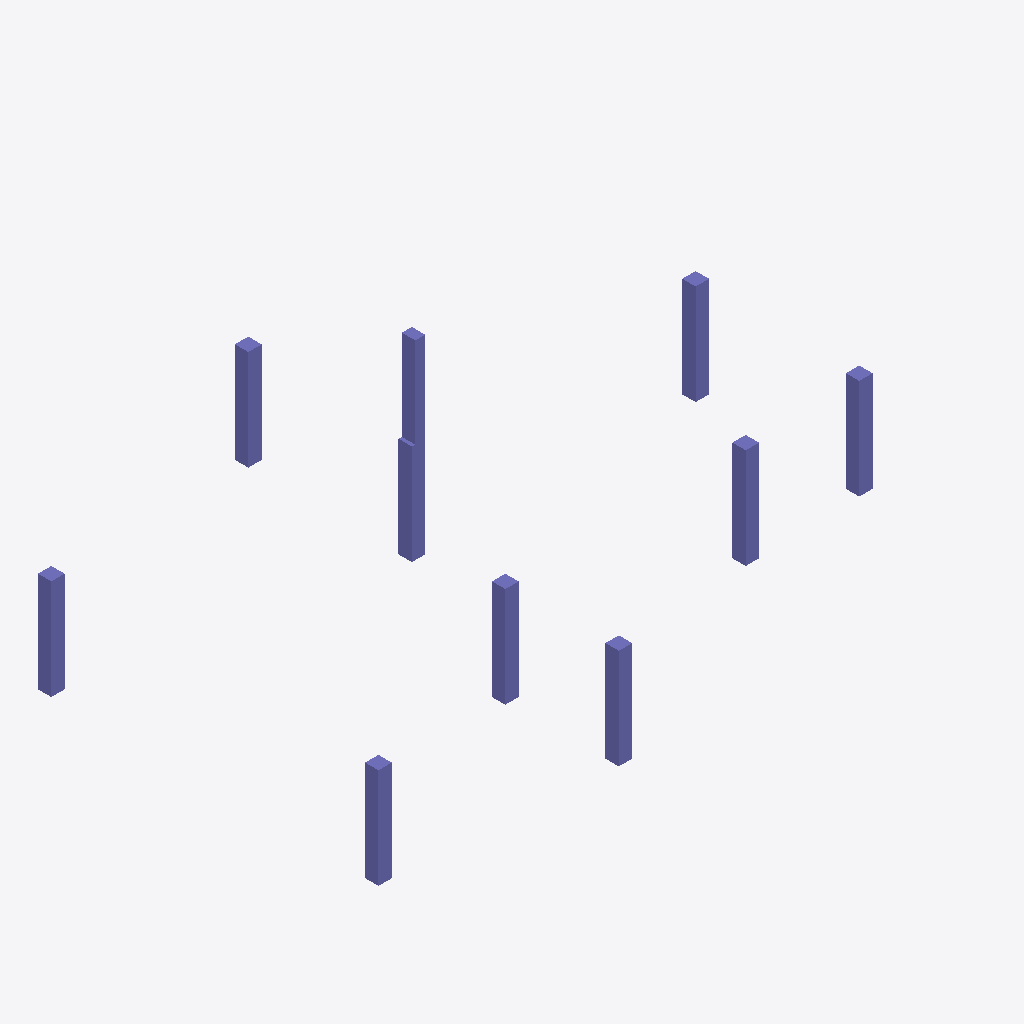
Isometric view of an IFC building model (IFC-SPF (STEP), schema IFC2X3, length unit millimetre), seen from the south-west, elements coloured by IFC class: 10 columns (violet).
Extent 14.7 m × 13.7 m × 8.7 m (x, y, z). Storeys (3): 3层平面图 at 6.00 m; 4层 at 9.00 m; 屋面 at 12.00 m. Elements (10): 10 IfcColumn.

HEADER;
FILE_DESCRIPTION((''),'2;1');
FILE_NAME('','2023-05-09T17:23:07',(''),(''),'','BIMserver','');
FILE_SCHEMA(('IFC2X3'));
ENDSEC;
DATA;
#180=IFCPROJECT('1J5sbZvdvB_hhZ5d_ASqfT',#46,'项目编号',$,$,'项目名称','项目状态',(#51),#1);
#144=IFCSITE('1J5sbZvdvB_hhZ5d_ASqfV',#46,'Default',$,'',#145,$,$,.ELEMENT.,(42,21,31,181945),(-71,-3,-24,-263305),0.0,$,$);
#168=IFCBUILDING('1J5sbZvdvB_hhZ5d_ASqfS',#46,'',$,$,#169,$,'',.ELEMENT.,$,$,$);
#137=IFCBUILDINGSTOREY('1J5sbZvdvB_hhZ5dzrZwck',#46,'4层',$,$,#138,$,'4层',.ELEMENT.,9000.00000000052);
#139=IFCBUILDINGSTOREY('1J5sbZvdvB_hhZ5dzrZwvH',#46,'3层平面图',$,$,#140,$,'3层平面图',.ELEMENT.,6000.00000000052);
#141=IFCBUILDINGSTOREY('1J5sbZvdvB_hhZ5dzrZwcd',#46,'屋面',$,$,#142,$,'屋面',.ELEMENT.,12000.0000000005);
#246=IFCCOLUMN('0rm6_PkL9Cs8aVAPDlpj2h',#46,'混凝土 - 矩形 - 柱:住宅楼柱400 x 400mm:282520',$,'住宅楼柱400 x 400mm',#187,#52,'282520');
#248=IFCCOLUMN('0rm6_PkL9Cs8aVAPDlpj2l',#46,'混凝土 - 矩形 - 柱:住宅楼柱400 x 400mm:282524',$,'住宅楼柱400 x 400mm',#194,#56,'282524');
#253=IFCCOLUMN('0rm6_PkL9Cs8aVAPDlpirY',#46,'混凝土 - 矩形 - 柱:住宅楼柱400 x 400mm:283217',$,'住宅楼柱400 x 400mm',#204,#66,'283217');
#247=IFCCOLUMN('0rm6_PkL9Cs8aVAPDlpj2f',#46,'混凝土 - 矩形 - 柱:住宅楼柱400 x 400mm:282522',$,'住宅楼柱400 x 400mm',#192,#54,'282522');
#249=IFCCOLUMN('0rm6_PkL9Cs8aVAPDlpj2j',#46,'混凝土 - 矩形 - 柱:住宅楼柱400 x 400mm:282526',$,'住宅楼柱400 x 400mm',#196,#58,'282526');
#251=IFCCOLUMN('0rm6_PkL9Cs8aVAPDlpj2H',#46,'混凝土 - 矩形 - 柱:住宅楼柱400 x 400mm:282530',$,'住宅楼柱400 x 400mm',#200,#62,'282530');
#252=IFCCOLUMN('0rm6_PkL9Cs8aVAPDlpj2N',#46,'混凝土 - 矩形 - 柱:住宅楼柱400 x 400mm:282532',$,'住宅楼柱400 x 400mm',#202,#64,'282532');
#254=IFCCOLUMN('0rm6_PkL9Cs8aVAPDlpirc',#46,'混凝土 - 矩形 - 柱:住宅楼柱400 x 400mm:283221',$,'住宅楼柱400 x 400mm',#207,#68,'283221');
#250=IFCCOLUMN('0rm6_PkL9Cs8aVAPDlpj2J',#46,'混凝土 - 矩形 - 柱:住宅楼柱400 x 400mm:282528',$,'住宅楼柱400 x 400mm',#198,#60,'282528');
#255=IFCCOLUMN('2VsYG_dDD4cBRo70hvhKWm',#46,'混凝土 - 矩形 - 柱:住宅楼柱300 x 400mm:285569',$,'住宅楼柱300 x 400mm',#209,#70,'285569');
ENDSEC;
